Run: headless pygame with SDL's dummy video driver; simulated clock (each Clock.tick advances the game by its frame time, no real sleeping); random seed 0; keys injected as events and as key.get_pressed() state; no mouse input.
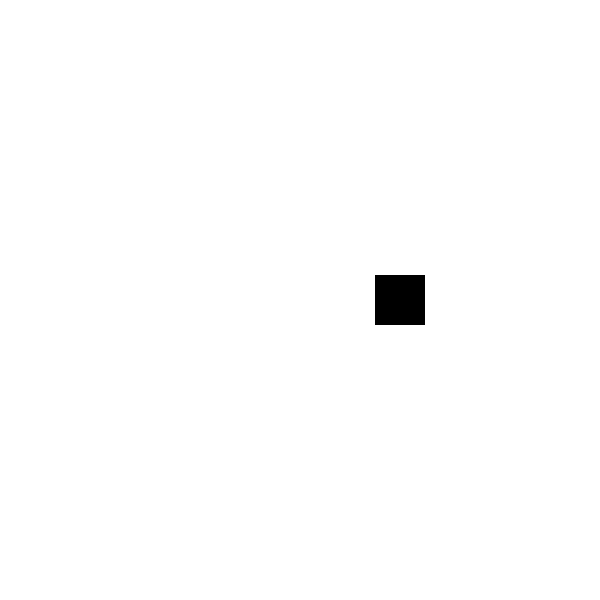
Frame 1 of 4 · flips 1–60 · no input
Frame 2 of 4 · flips 61–180 · tapped SPACE, RETURN · held RIGHT (→), D · screen unchanged from frame 1, image omitted
Frame 3 of 4 · flips 181–300 · held DOWN (↓), S · screen unchanged from frame 2, image omitted
Frame 4 of 4 · flips 301–420 · held LEFT (←), A, UP (↑), W · screen unchanged from frame 3, image omitted

The pygame program that drew these frames:

#!/usr/bin/env python
# -*- coding: utf-8 -*-
"""Import and initialize pygame lib"""
import pygame
from pygame.locals import (
    K_UP,
    K_DOWN,
    K_LEFT,
    K_RIGHT,
    K_ESCAPE,
    KEYDOWN,
    QUIT
)

pygame.init()

SCREEN_WIDTH, SCREEN_HEIGHT = (800, 600)
screen = pygame.display.set_mode((SCREEN_HEIGHT, SCREEN_HEIGHT))

running = True
while running:
    for event in pygame.event.get():
        if event.type == KEYDOWN:
            if event.key == K_ESCAPE:
                running = False
        elif event.type == QUIT:
            running = False
    # Fill the background with white color
    screen.fill((255, 255, 255))

    surf = pygame.Surface((50, 50))
    surf.fill((0, 0, 0))
    rect = surf.get_rect()

    surf_center = (
        (SCREEN_WIDTH - surf.get_width()) / 2,
        (SCREEN_HEIGHT - surf.get_height()) / 2,
    )

    screen.blit(surf, surf_center)

    # pygame.draw.circle(screen, (0, 0 ,255), (250, 250), 75)
    pygame.display.flip()

pygame.quit()
